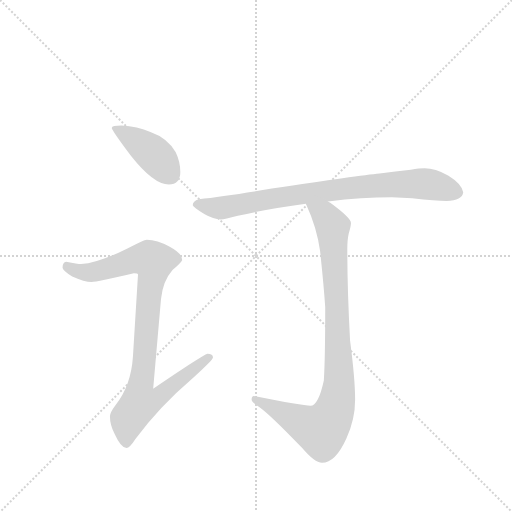
t = 0.00 s
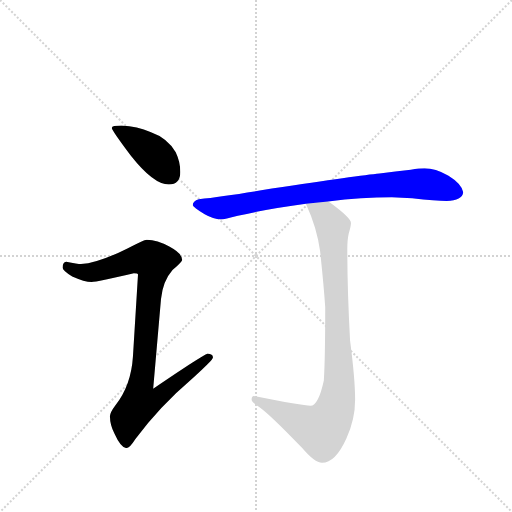
t = 2.52 s
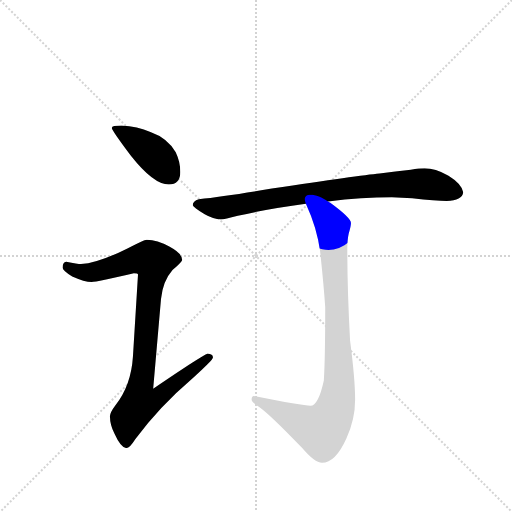
t = 2.67 s
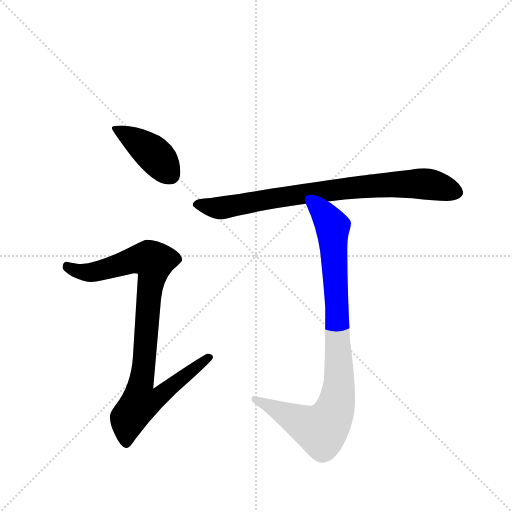
t = 2.81 s
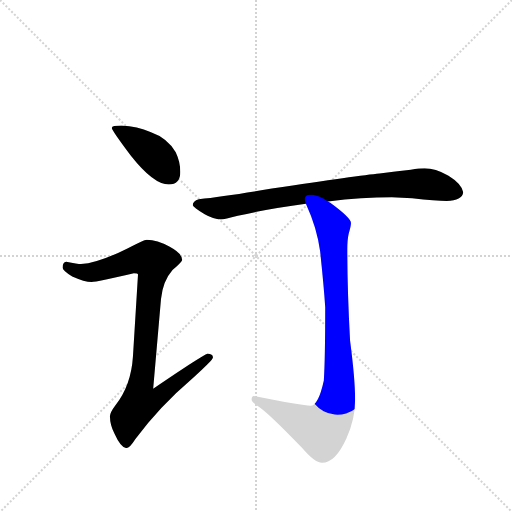
t = 2.96 s
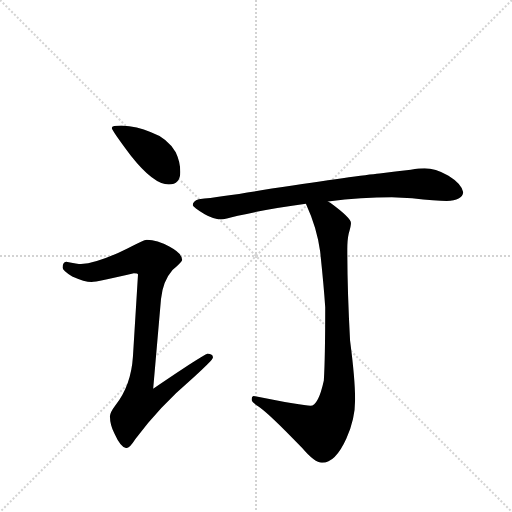
t = 3.53 s

The animated SVG that drew these frames (rendered in a browser with its animation timeline set to each time). Animation: 4 CSS @keyframes rules; one cycle of 3.53 s.

<svg version="1.1" viewBox="0 0 1024 1024" xmlns="http://www.w3.org/2000/svg">
  <g stroke="lightgray" stroke-dasharray="1,1" stroke-width="1" transform="scale(4, 4)">
    <line x1="0" y1="0" x2="256" y2="256"></line>
    <line x1="256" y1="0" x2="0" y2="256"></line>
    <line x1="128" y1="0" x2="128" y2="256"></line>
    <line x1="0" y1="128" x2="256" y2="128"></line>
  </g>
  <g transform="scale(0.92, -0.92) translate(60, -900)">
    <style type="text/css">
      
        @keyframes keyframes0 {
          from {
            stroke: blue;
            stroke-dashoffset: 416;
            stroke-width: 128;
          }
          58% {
            animation-timing-function: step-end;
            stroke: blue;
            stroke-dashoffset: 0;
            stroke-width: 128;
          }
          to {
            stroke: black;
            stroke-width: 1024;
          }
        }
        #make-me-a-hanzi-animation-0 {
          animation: keyframes0 0.5885416666666666s both;
          animation-delay: 0s;
          animation-timing-function: linear;
        }
      
        @keyframes keyframes1 {
          from {
            stroke: blue;
            stroke-dashoffset: 928;
            stroke-width: 128;
          }
          75% {
            animation-timing-function: step-end;
            stroke: blue;
            stroke-dashoffset: 0;
            stroke-width: 128;
          }
          to {
            stroke: black;
            stroke-width: 1024;
          }
        }
        #make-me-a-hanzi-animation-1 {
          animation: keyframes1 1.0052083333333333s both;
          animation-delay: 0.5885416666666666s;
          animation-timing-function: linear;
        }
      
        @keyframes keyframes2 {
          from {
            stroke: blue;
            stroke-dashoffset: 831;
            stroke-width: 128;
          }
          73% {
            animation-timing-function: step-end;
            stroke: blue;
            stroke-dashoffset: 0;
            stroke-width: 128;
          }
          to {
            stroke: black;
            stroke-width: 1024;
          }
        }
        #make-me-a-hanzi-animation-2 {
          animation: keyframes2 0.92626953125s both;
          animation-delay: 1.59375s;
          animation-timing-function: linear;
        }
      
        @keyframes keyframes3 {
          from {
            stroke: blue;
            stroke-dashoffset: 935;
            stroke-width: 128;
          }
          75% {
            animation-timing-function: step-end;
            stroke: blue;
            stroke-dashoffset: 0;
            stroke-width: 128;
          }
          to {
            stroke: black;
            stroke-width: 1024;
          }
        }
        #make-me-a-hanzi-animation-3 {
          animation: keyframes3 1.0109049479166667s both;
          animation-delay: 2.52001953125s;
          animation-timing-function: linear;
        }
      
    </style>
    
      <path d="M 204 627 Q 183 627 183 622 Q 183 617 225 561 Q 274 499 307 499 Q 332 499 332 526 Q 332 548 322 569 Q 304 600 267 613 Q 239 625 204 627 Z" fill="lightgray"></path>
    
      <path d="M 259 379 Q 253 379 217 360 Q 153 328 116 326 Q 109 326 84 331 Q 76 330 76 318 Q 76 312 97 299 Q 124 287 139 287 Q 151 287 231 306 Q 240 306 240 303 L 229 125 Q 225 62 191 19 Q 179 3 179 -5 Q 179 -24 189 -43 Q 203 -74 215 -74 Q 222 -74 234 -55 Q 285 15 360 79 Q 403 118 403 123 Q 403 131 391 131 Q 385 131 273 55 L 290 250 Q 294 289 315 313 Q 336 331 336 335 Q 336 349 308 364 Q 282 379 259 379 Z" fill="lightgray"></path>
    
      <path d="M 792 471 L 836 469 Q 888 463 911 463 Q 945 464 947 482 Q 944 500 915 518 Q 886 534 863 534 Q 852 534 833 531 Q 800 527 765 523 Q 721 519 531 490 Q 429 473 372 467 Q 359 463 359 454 Q 360 450 385 434 Q 404 423 420 423 Q 428 423 457 431 Q 523 446 605 457 L 653 462 Q 727 471 792 471 Z" fill="lightgray"></path>
    
      <path d="M 605 457 Q 629 405 636 353 Q 644 278 647 232 Q 647 122 644 73 Q 632 18 615 18 Q 598 18 492 39 Q 487 39 487 31 Q 487 26 501 17 Q 523 3 597 -74 Q 624 -106 640 -106 Q 669 -106 693 -53 Q 712 -12 712 31 Q 712 76 701 160 Q 695 270 695 358 Q 695 379 698 392 Q 703 408 703 415 Q 703 426 658 459 Q 656 460 653 462 C 629 479 593 485 605 457 Z" fill="lightgray"></path>
    
    
      <clipPath id="make-me-a-hanzi-clip-0">
        <path d="M 204 627 Q 183 627 183 622 Q 183 617 225 561 Q 274 499 307 499 Q 332 499 332 526 Q 332 548 322 569 Q 304 600 267 613 Q 239 625 204 627 Z"></path>
      </clipPath>
      <path clip-path="url(#make-me-a-hanzi-clip-0)" d="M 187 621 L 268 570 L 310 521" fill="none" id="make-me-a-hanzi-animation-0" stroke-dasharray="288 576" stroke-linecap="round"></path>
    
      <clipPath id="make-me-a-hanzi-clip-1">
        <path d="M 259 379 Q 253 379 217 360 Q 153 328 116 326 Q 109 326 84 331 Q 76 330 76 318 Q 76 312 97 299 Q 124 287 139 287 Q 151 287 231 306 Q 240 306 240 303 L 229 125 Q 225 62 191 19 Q 179 3 179 -5 Q 179 -24 189 -43 Q 203 -74 215 -74 Q 222 -74 234 -55 Q 285 15 360 79 Q 403 118 403 123 Q 403 131 391 131 Q 385 131 273 55 L 290 250 Q 294 289 315 313 Q 336 331 336 335 Q 336 349 308 364 Q 282 379 259 379 Z"></path>
      </clipPath>
      <path clip-path="url(#make-me-a-hanzi-clip-1)" d="M 87 320 L 111 309 L 140 308 L 242 338 L 274 332 L 246 65 L 286 61 L 294 49 L 281 34 L 244 24 L 219 -9 L 215 -64" fill="none" id="make-me-a-hanzi-animation-1" stroke-dasharray="800 1600" stroke-linecap="round"></path>
    
      <clipPath id="make-me-a-hanzi-clip-2">
        <path d="M 792 471 L 836 469 Q 888 463 911 463 Q 945 464 947 482 Q 944 500 915 518 Q 886 534 863 534 Q 852 534 833 531 Q 800 527 765 523 Q 721 519 531 490 Q 429 473 372 467 Q 359 463 359 454 Q 360 450 385 434 Q 404 423 420 423 Q 428 423 457 431 Q 523 446 605 457 L 653 462 Q 727 471 792 471 Z"></path>
      </clipPath>
      <path clip-path="url(#make-me-a-hanzi-clip-2)" d="M 365 456 L 421 448 L 570 476 L 789 499 L 858 501 L 933 482" fill="none" id="make-me-a-hanzi-animation-2" stroke-dasharray="703 1406" stroke-linecap="round"></path>
    
      <clipPath id="make-me-a-hanzi-clip-3">
        <path d="M 605 457 Q 629 405 636 353 Q 644 278 647 232 Q 647 122 644 73 Q 632 18 615 18 Q 598 18 492 39 Q 487 39 487 31 Q 487 26 501 17 Q 523 3 597 -74 Q 624 -106 640 -106 Q 669 -106 693 -53 Q 712 -12 712 31 Q 712 76 701 160 Q 695 270 695 358 Q 695 379 698 392 Q 703 408 703 415 Q 703 426 658 459 Q 656 460 653 462 C 629 479 593 485 605 457 Z"></path>
      </clipPath>
      <path clip-path="url(#make-me-a-hanzi-clip-3)" d="M 612 451 L 647 432 L 663 407 L 677 98 L 669 14 L 661 -7 L 639 -34 L 600 -21 L 495 32" fill="none" id="make-me-a-hanzi-animation-3" stroke-dasharray="807 1614" stroke-linecap="round"></path>
    
  </g>
</svg>
